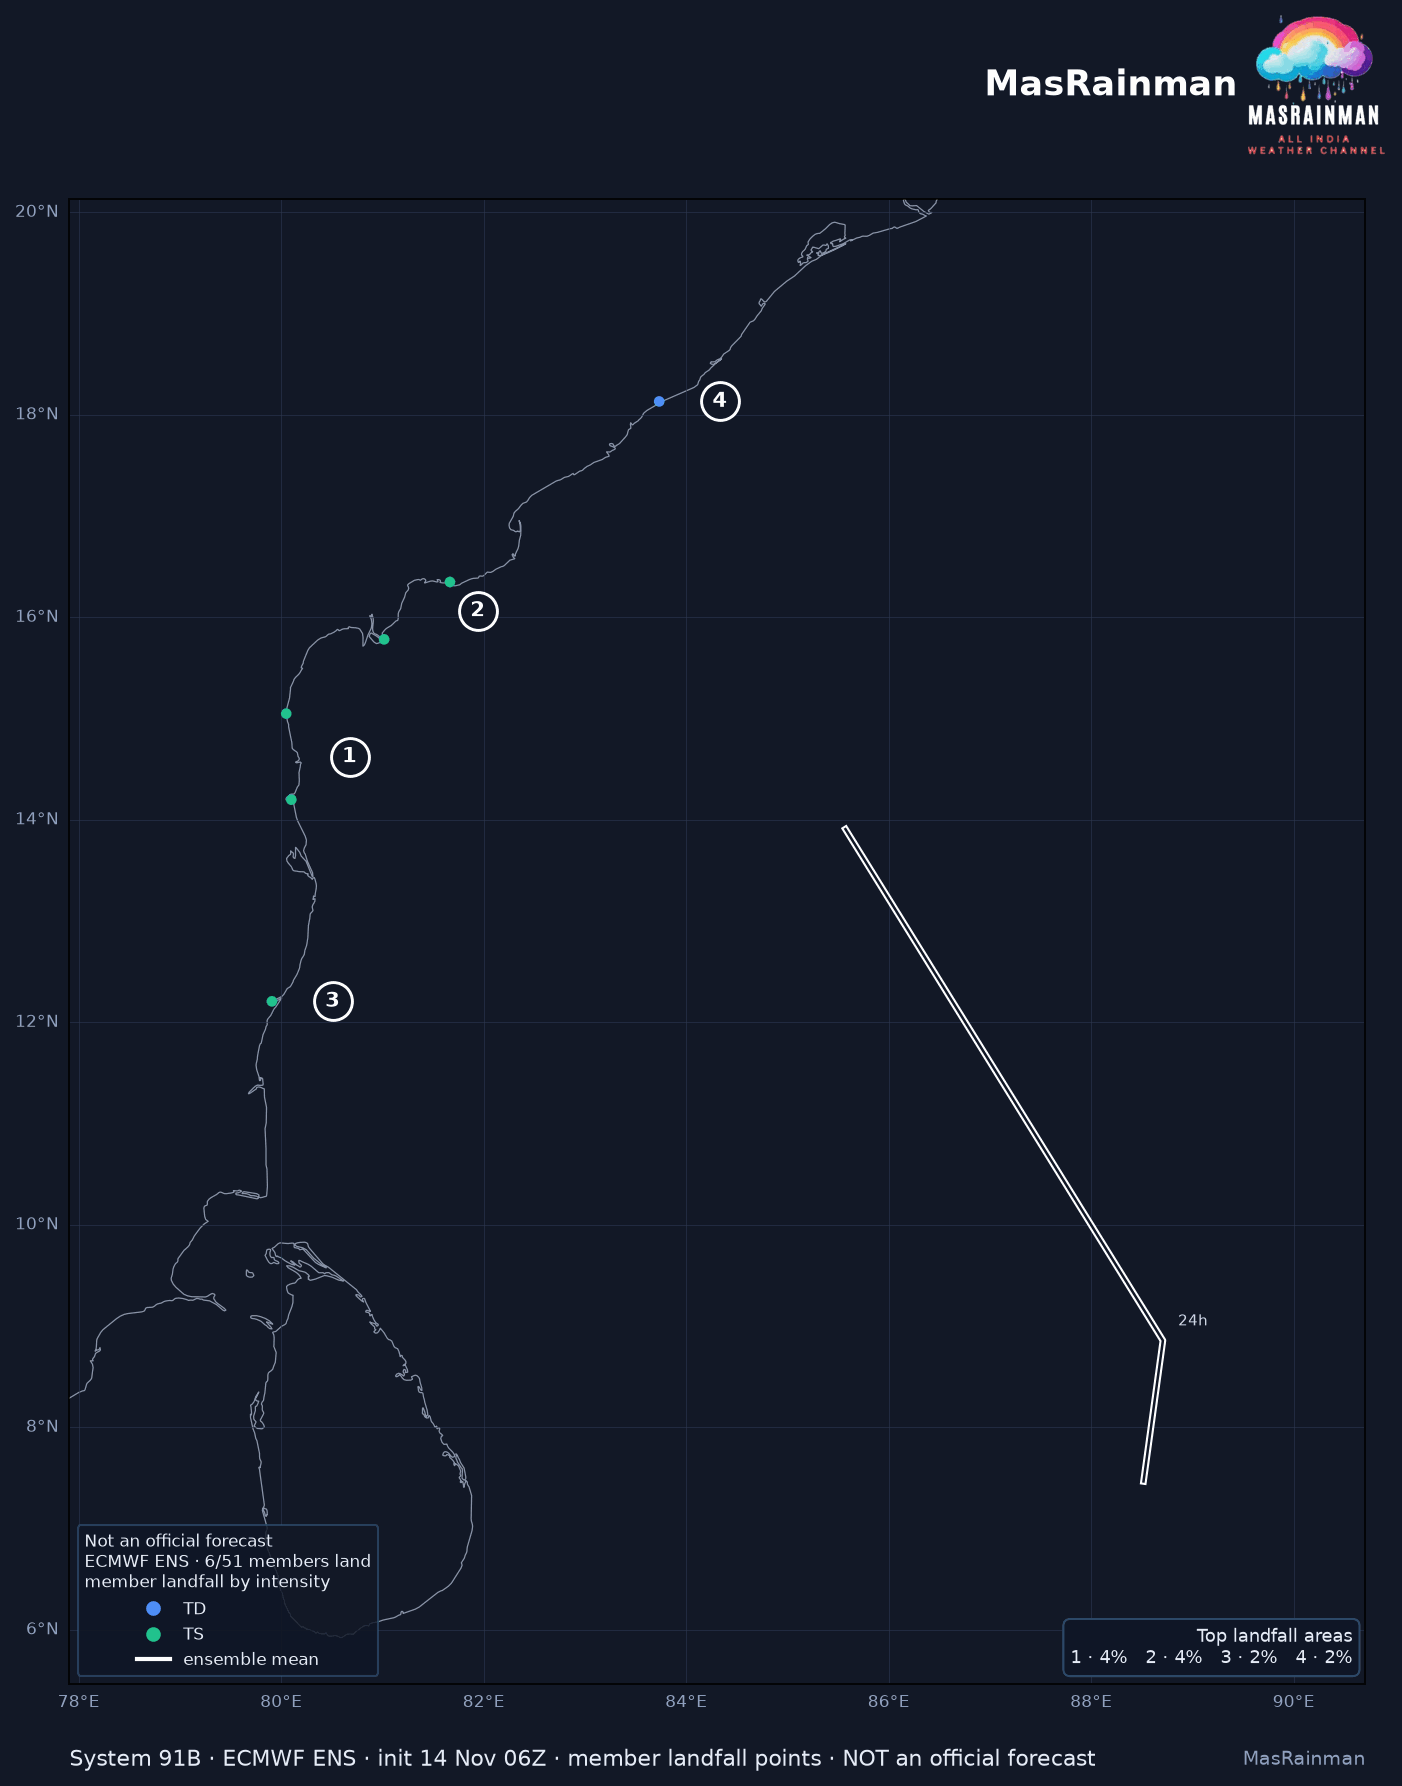

Source data for this figure (header and first rows):
member, lat, lon, step, wind_kt, cls
9, 12.21, 79.91, 92.5, 47.69, TS
11, 14.2, 80.1, 106.0, 38.59, TS
25, 15.78, 81.02, 131.5, 45.81, TS
26, 18.13, 83.73, 128.0, 33.73, TD
31, 15.05, 80.05, 138.5, 42.96, TS
40, 16.35, 81.67, 137.0, 51.95, TS
